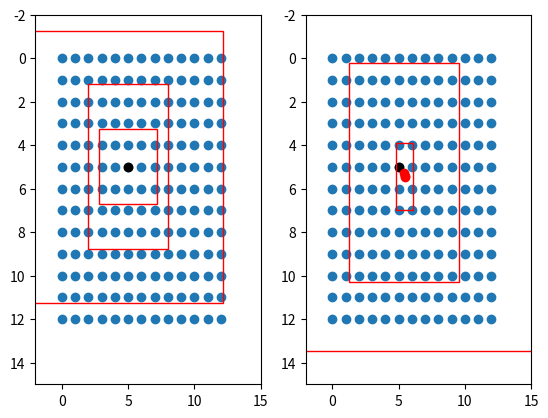

Reproduce this figure in Python.
import numpy as np
import matplotlib.pyplot as plt
def sigmoid(x):
    s = 1 / (1 + np.exp(-x))
    return s

# 13x13
def yolo_head(feats, anchors, num_classes):
    # 3
    num_anchors = len(anchors)
    # [1, 1, 1, num_anchors, 2]
    anchors_tensor = np.reshape(anchors, [1, 1, 1, num_anchors, 2])  / 32

    grid_shape = np.shape(feats)[1:3] # height, width
    print(grid_shape)
    grid_y = np.tile(np.reshape(np.arange(0, stop=grid_shape[0]), [-1, 1, 1, 1]),
        [1, grid_shape[1], 1, 1])
    grid_x = np.tile(np.reshape(np.arange(0, stop=grid_shape[1]), [1, -1, 1, 1]),
        [grid_shape[0], 1, 1, 1])
    grid = np.concatenate([grid_x, grid_y],-1)
    print(np.shape(grid))

    feats = np.reshape(feats, [-1, grid_shape[0], grid_shape[1], num_anchors, num_classes + 5])

    box_xy = (sigmoid(feats[..., :2]) + grid)
    box_wh = np.exp(feats[..., 2:4]) * anchors_tensor
    box_confidence = sigmoid(feats[..., 4:5])
    box_class_probs = sigmoid(feats[..., 5:])

  
    fig = plt.figure()
    ax = fig.add_subplot(121)
    plt.ylim(-2,15)
    plt.xlim(-2,15)
    plt.scatter(grid_x,grid_y)
    plt.scatter(5,5,c='black')
    plt.gca().invert_yaxis()


    anchor_left = grid_x - anchors_tensor/2 
    anchor_top = grid_y - anchors_tensor/2 
    print(np.shape(anchors_tensor))
    rect1 = plt.Rectangle([anchor_left[0,5,5,0,0],anchor_top[0,5,5,0,1]],anchors_tensor[0,0,0,0,0],anchors_tensor[0,0,0,0,1],color="r",fill=False)
    rect2 = plt.Rectangle([anchor_left[0,5,5,1,0],anchor_top[0,5,5,1,1]],anchors_tensor[0,0,0,1,0],anchors_tensor[0,0,0,1,1],color="r",fill=False)
    rect3 = plt.Rectangle([anchor_left[0,5,5,2,0],anchor_top[0,5,5,2,1]],anchors_tensor[0,0,0,2,0],anchors_tensor[0,0,0,2,1],color="r",fill=False)

    ax.add_patch(rect1)
    ax.add_patch(rect2)
    ax.add_patch(rect3)

    ax = fig.add_subplot(122)
    plt.ylim(-2,15)
    plt.xlim(-2,15)
    plt.scatter(grid_x,grid_y)
    plt.scatter(5,5,c='black')
    plt.scatter(box_xy[0,5,5,:,0],box_xy[0,5,5,:,1],c='r')
    plt.gca().invert_yaxis()

    pre_left = box_xy[...,0] - box_wh[...,0]/2 
    pre_top = box_xy[...,1] - box_wh[...,1]/2 

    rect1 = plt.Rectangle([pre_left[0,5,5,0],pre_top[0,5,5,0]],box_wh[0,5,5,0,0],box_wh[0,5,5,0,1],color="r",fill=False)
    rect2 = plt.Rectangle([pre_left[0,5,5,1],pre_top[0,5,5,1]],box_wh[0,5,5,1,0],box_wh[0,5,5,1,1],color="r",fill=False)
    rect3 = plt.Rectangle([pre_left[0,5,5,2],pre_top[0,5,5,2]],box_wh[0,5,5,2,0],box_wh[0,5,5,2,1],color="r",fill=False)

    ax.add_patch(rect1)
    ax.add_patch(rect2)
    ax.add_patch(rect3)

    plt.show()
    #
feat = np.random.normal(0,0.5,[4,13,13,75])
anchors = [[142, 110],[192, 243],[459, 401]]
yolo_head(feat,anchors,20)